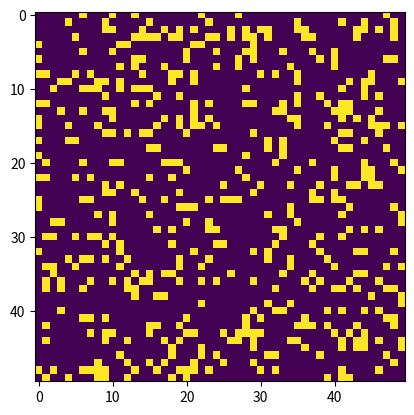

This figure's Python source:
import sys, argparse
import numpy as np
import matplotlib.pyplot as plt
import matplotlib.animation as animation

ON = 255
OFF = 0
vals = [ON, OFF]


def randomGrid(N):
    """returns a grid of NxN random values"""
    return np.random.choice(vals, N * N, p=[0.2, 0.8]).reshape(N, N)


def addGlider(i, j, grid):
    """adds a glider with top left cell at (i, j)"""
    glider = np.array([[0, 0, 255],
                       [255, 0, 255],
                       [0, 255, 255]])
    grid[i:i + 3, j:j + 3] = glider


def addGosperGliderGun(i, j, grid):
    """adds a Gosper Glider Gun with top left cell at (i, j)"""
    gun = np.zeros(11 * 38).reshape(11, 38)

    gun[5][1] = gun[5][2] = 255
    gun[6][1] = gun[6][2] = 255

    gun[3][13] = gun[3][14] = 255
    gun[4][12] = gun[4][16] = 255
    gun[5][11] = gun[5][17] = 255
    gun[6][11] = gun[6][15] = gun[6][17] = gun[6][18] = 255
    gun[7][11] = gun[7][17] = 255
    gun[8][12] = gun[8][16] = 255
    gun[9][13] = gun[9][14] = 255

    gun[1][25] = 255
    gun[2][23] = gun[2][25] = 255
    gun[3][21] = gun[3][22] = 255
    gun[4][21] = gun[4][22] = 255
    gun[5][21] = gun[5][22] = 255
    gun[6][23] = gun[6][25] = 255
    gun[7][25] = 255

    gun[3][35] = gun[3][36] = 255
    gun[4][35] = gun[4][36] = 255

    grid[i:i + 11, j:j + 38] = gun


def update(frameNum, img, grid, N):
    # copy grid since we require 8 neighbours for calculation, then going line by line
    newGrid = grid.copy()
    for i in range(N):
        for j in range(N):
            # compute 8-neighbour sum
            # using toroidal boundary conditions - x and y wrap around
            # so that the simulation takes place on a toroidal surface.
            total = int((grid[i, (j - 1) % N] + grid[i, (j + 1) % N] +
                         grid[(i - 1) % N, j] + grid[(i + 1) % N, j] +
                         grid[(i - 1) % N, (j - 1) % N] + grid[(i - 1) % N, (j + 1) % N] +
                         grid[(i + 1) % N, (j - 1) % N] + grid[(i + 1) % N, (j + 1) % N]) / 255)
            # Apply Conway's rules
            if grid[i, j] == ON:
                if (total < 2) or (total > 3):
                    newGrid[i, j] = OFF
            else:
                if total == 3:
                    newGrid[i, j] = ON
    # update data
    img.set_data(newGrid)
    grid[:] = newGrid[:]
    return img,


# main() function
def main():
    # Command line args are in sys.argv[1], sys.argv[2] ..
    # sys.argv[0] is the script name itself and can be ignored
    # parse arguments
    parser = argparse.ArgumentParser(description="Runs Conway's Game of Life.")
    # add arguments
    parser.add_argument('--grid-size', dest='N', required=False)
    parser.add_argument('--mov-file', dest='movfile', required=False)
    parser.add_argument('--interval', dest='interval', required=False)
    parser.add_argument('--glider', action='store_true', required=False)
    parser.add_argument('--gosper', action='store_true', required=False)
    args = parser.parse_args()

    # Set grid size
    N = 50
    if args.N and int(args.N) > 8:
        N = int(args.N)

    #Animation update interval
    updateInterval = 500  # change intervals here
    if args.interval:
        updateInterval = int(args.interval)

    #Declare Grid
    grid = np.array([])
    # check if "glider" demo flag is specified
    if args.glider:
        grid = np.zeros(N * N).reshape(N, N)
        addGlider(1, 1, grid)
    elif args.gosper:
        grid = np.zeros(N * N).reshape(N, N)
        addGosperGliderGun(10, 10, grid)
    else:
        # populate grid with random on/off - more off than on
        grid = randomGrid(N)

    #Animation
    fig, ax = plt.subplots()
    img = ax.imshow(grid, interpolation='nearest')
    ani = animation.FuncAnimation(fig, update, fargs=(img, grid, N,),
                                  frames=10,
                                  interval=updateInterval,
                                  save_count=50)

    #no. of frames & output file
    if args.movfile:
        ani.save(args.movfile, fps=30, extra_args=['-vcodec', 'libx264'])

    plt.show()


# call main
if __name__ == '__main__':
    main()
